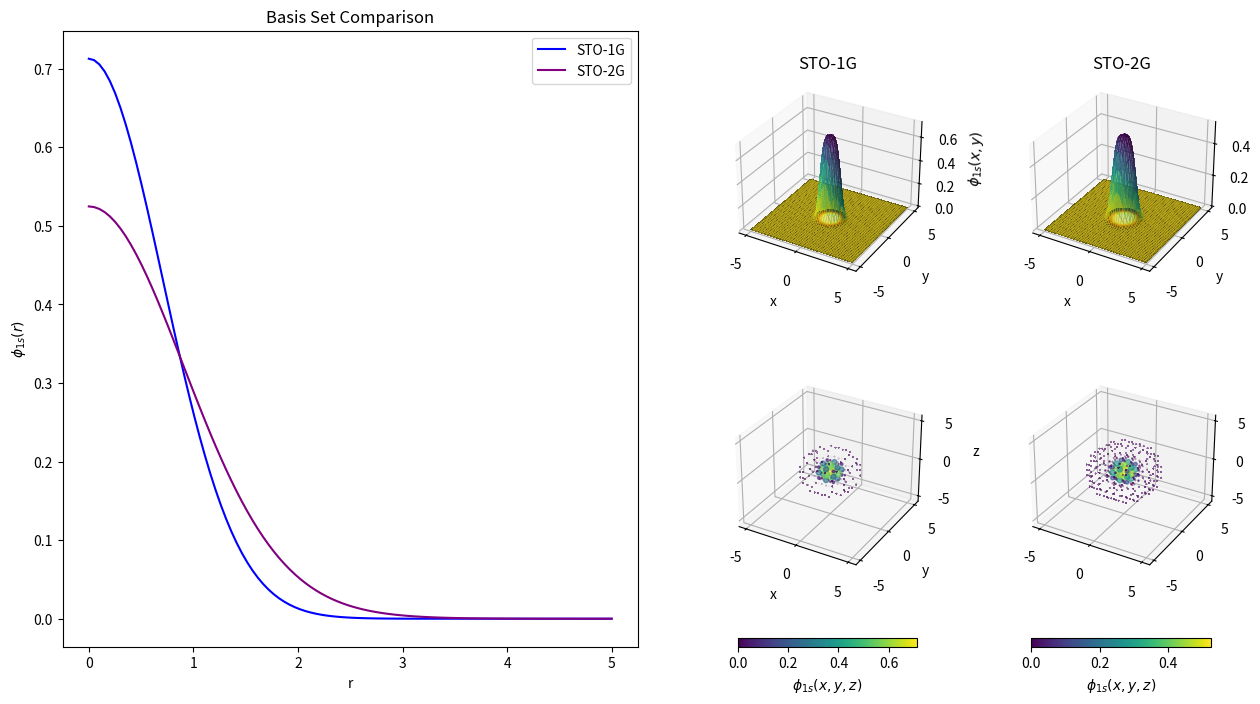

Generate this figure with matplotlib: (Note: this script raises an exception after producing the figure.)
#!/usr/bin/env python3
# -*- coding: utf-8 -*-
"""
Created on Sun Jun 13 11:40:47 2021

[redacted]
"""


"""
This program creates and compares Gaussian type basis sets for S orbtials.
"""

"""
Inputs and Outputs Description.

Inputs: A. basis set selection (2)
        B. User defined Basis Set (optional)
Outputs: Comparision graph

"""


"""
Libraries
"""

import sys 
import numpy as np
import matplotlib.pyplot as plt
from mpl_toolkits.mplot3d import Axes3D
from mpl_toolkits.mplot3d import proj3d

import matplotlib.colors as mcolors

"""
User Functions
"""

def basis(string):
    coef = list(string.split('#'))
    
    for x in coef:
        x= float(x)
        
    return coef



def SBasis(argument):
    switcher = {
        'STO-1G': 1,
        'STO-2G': 2,
        'STO-3G': 3,
        'User Defined': 0,
       
    }
    return (switcher.get(argument, "Invalid Option"))


#################################
# Gaussian Functions defintion  #
#################################

def G(Z,Ra,r): #Gaussian
    return (2*Z/np.pi)**.75*np.exp(-Z*(r-Ra)**2)


def CGF(d,a,R,r):
    
    suma=0
    for i in range(len(d)):
        
        terSig= d[i]*G(a[i],R,r)
        suma += terSig
    
    return suma



def BS_H(b1,b2,UdBS_D,UdBS_A):


    ###########
    # Inputs  #
    ###########+
        
    
    Basis1 = SBasis(b1) #[1,2,3,0]
    Basis2 = SBasis(b2) #[1,2,3,0]
    
    Basis0 = [basis(UdBS_D),basis(UdBS_A)]
    
    
    
    ####################
    # Basis Set STO-1G #
    ####################
        
    
    D_1G=[1]
    A_1G=[0.270950]
    
    ####################
    # Basis Set STO-2G #
    ####################
        
    
    D_2G=[0.678914,0.430129]
    A_2G=[0.151623,0.851819]
    
    
    ####################
    # Basis Set STO-3G #
    ####################
        
    
    D_3G=[0.444635,0.154329,0.535328]
    A_3G=[0.168856,3.42525,0.623913]
    
    
    
    
    ####################
    # 2D Graph         #
    ####################
    
    r = np.linspace(0, 5, 100)
    
    if Basis1 != 0:
        D1 = eval('D_{}G'.format(Basis1))
        A1 = eval('D_{}G'.format(Basis1))
        Lab1 = 'STO-{}G'.format(Basis1)
    else:
        D1 = Basis0[0]
        A1 = Basis0[1]
        Lab1 = 'User Defined Basis'
        
    if Basis2 != 0:
        D2 = eval('D_{}G'.format(Basis2))
        A2 = eval('D_{}G'.format(Basis2))
        Lab2 = 'STO-{}G'.format(Basis2)
    else:
        D2 = Basis0[0]
        A2 = Basis0[1]
        Lab2 = 'User Defined Basis'
    
    
    fig = plt.figure(figsize=(15,8))
    
    ax1= plt.subplot2grid((6, 16), (0, 0), colspan=8, rowspan=6)
    
    ax1.plot(r,CGF(D1,A1,0,r),c='blue',label=Lab1)
    ax1.plot(r,CGF(D2,A2,0,r),c='purple',label=Lab2)
    ax1.legend()
    ax1.set_xlabel('r')
    ax1.set_ylabel(r'$\phi_{1s} (r)$')
    ax1.set_title(r'Basis Set Comparison')
    ax2= plt.subplot2grid((6, 16), (0, 9),colspan=3, rowspan=3, projection='3d')
    
    x, y = np.linspace(-5, 5, 50), np.linspace(-5, 5, 50)
    X, Y = np.meshgrid(x, y)
    Z = CGF(D1,A1,0,X**2+Y**2)
    
    ax2.contourf(X, Y, Z,100, zdir='z', offset=0,cmap='afmhot')
    
    cmap = plt.get_cmap('viridis_r')
    norm = mcolors.Normalize(vmin=Z.min(), vmax=Z.max())
    plot = ax2.plot_surface(
        X, Y, Z, rstride=1, cstride=1, 
        facecolors=cmap(norm(Z)),
        linewidth=0, antialiased=False, alpha=0.5)
    
    ax2.set_xlabel(r'x')
    ax2.set_ylabel(r'y')
    ax2.set_zlabel(r'$\phi_{1s} (x,y)$')
    ax2.set_title(r'{}'.format(Lab1))
    
    ax3= plt.subplot2grid((6, 16), (0, 13),colspan=3, rowspan=3, projection='3d')
    
    x, y = np.linspace(-5, 5, 50), np.linspace(-5, 5, 50)
    X, Y = np.meshgrid(x, y)
    Z = CGF(D2,A2,0,X**2+Y**2)
    
    ax3.contourf(X, Y, Z,100, zdir='z', offset=0,cmap='afmhot')
    
    cmap = plt.get_cmap('viridis_r')
    norm = mcolors.Normalize(vmin=Z.min(), vmax=Z.max())
    plot = ax3.plot_surface(
        X, Y, Z, rstride=1, cstride=1, 
        facecolors=cmap(norm(Z)),
        linewidth=0, antialiased=False, alpha=0.5)
    ax3.set_xlabel(r'x')
    ax3.set_ylabel(r'y')
    ax3.set_zlabel(r'$\phi_{1s} (x,y)$')
    ax3.set_title(r'{}'.format(Lab2))
    
    
    ax4= plt.subplot2grid((6, 16), (3, 9),colspan=3, rowspan=3, projection='3d')
    
    x, y, z = np.linspace(-5, 5, 15), np.linspace(-5, 5, 15), np.linspace(-5, 5, 15)
    X, Y, Z = np.meshgrid(x, y, z)
    density = CGF(D1,A1,0,X**2+Y**2+Z**2)
    
    plot= ax4.scatter(X, Y, Z, s=density*50,c=density)
    ax4.set_xlabel(r'x')
    ax4.set_ylabel(r'y')
    ax4.set_zlabel(r'z')
    
    
    cb4= fig.colorbar(plot,orientation='horizontal',fraction=0.03, pad=0.2)
    cb4.set_label('$\phi_{1s} (x,y,z)$')
    
    ax5= plt.subplot2grid((6, 16), (3, 13),colspan=3, rowspan=3, projection='3d')
    
    x, y, z = np.linspace(-5, 5, 15), np.linspace(-5, 5, 15), np.linspace(-5, 5, 15)
    X, Y, Z = np.meshgrid(x, y, z)
    density = CGF(D2,A2,0,X**2+Y**2+Z**2)
    
    plot= ax5.scatter(X, Y, Z, s=density*50,c=density)
    ax4.set_xlabel(r'x')
    ax4.set_ylabel(r'y')
    ax4.set_zlabel(r'z')
    
    cb5= fig.colorbar(plot,orientation='horizontal',fraction=0.03, pad=0.2)
    cb5.set_label('$\phi_{1s} (x,y,z)$')
    
    fig.canvas.set_window_title('STO Radial Functions: Hydrogen Basis Set Comparison')
    
    
    plt.show()
        
    
BS_H('STO-1G','STO-2G',"0#0","0#0")
